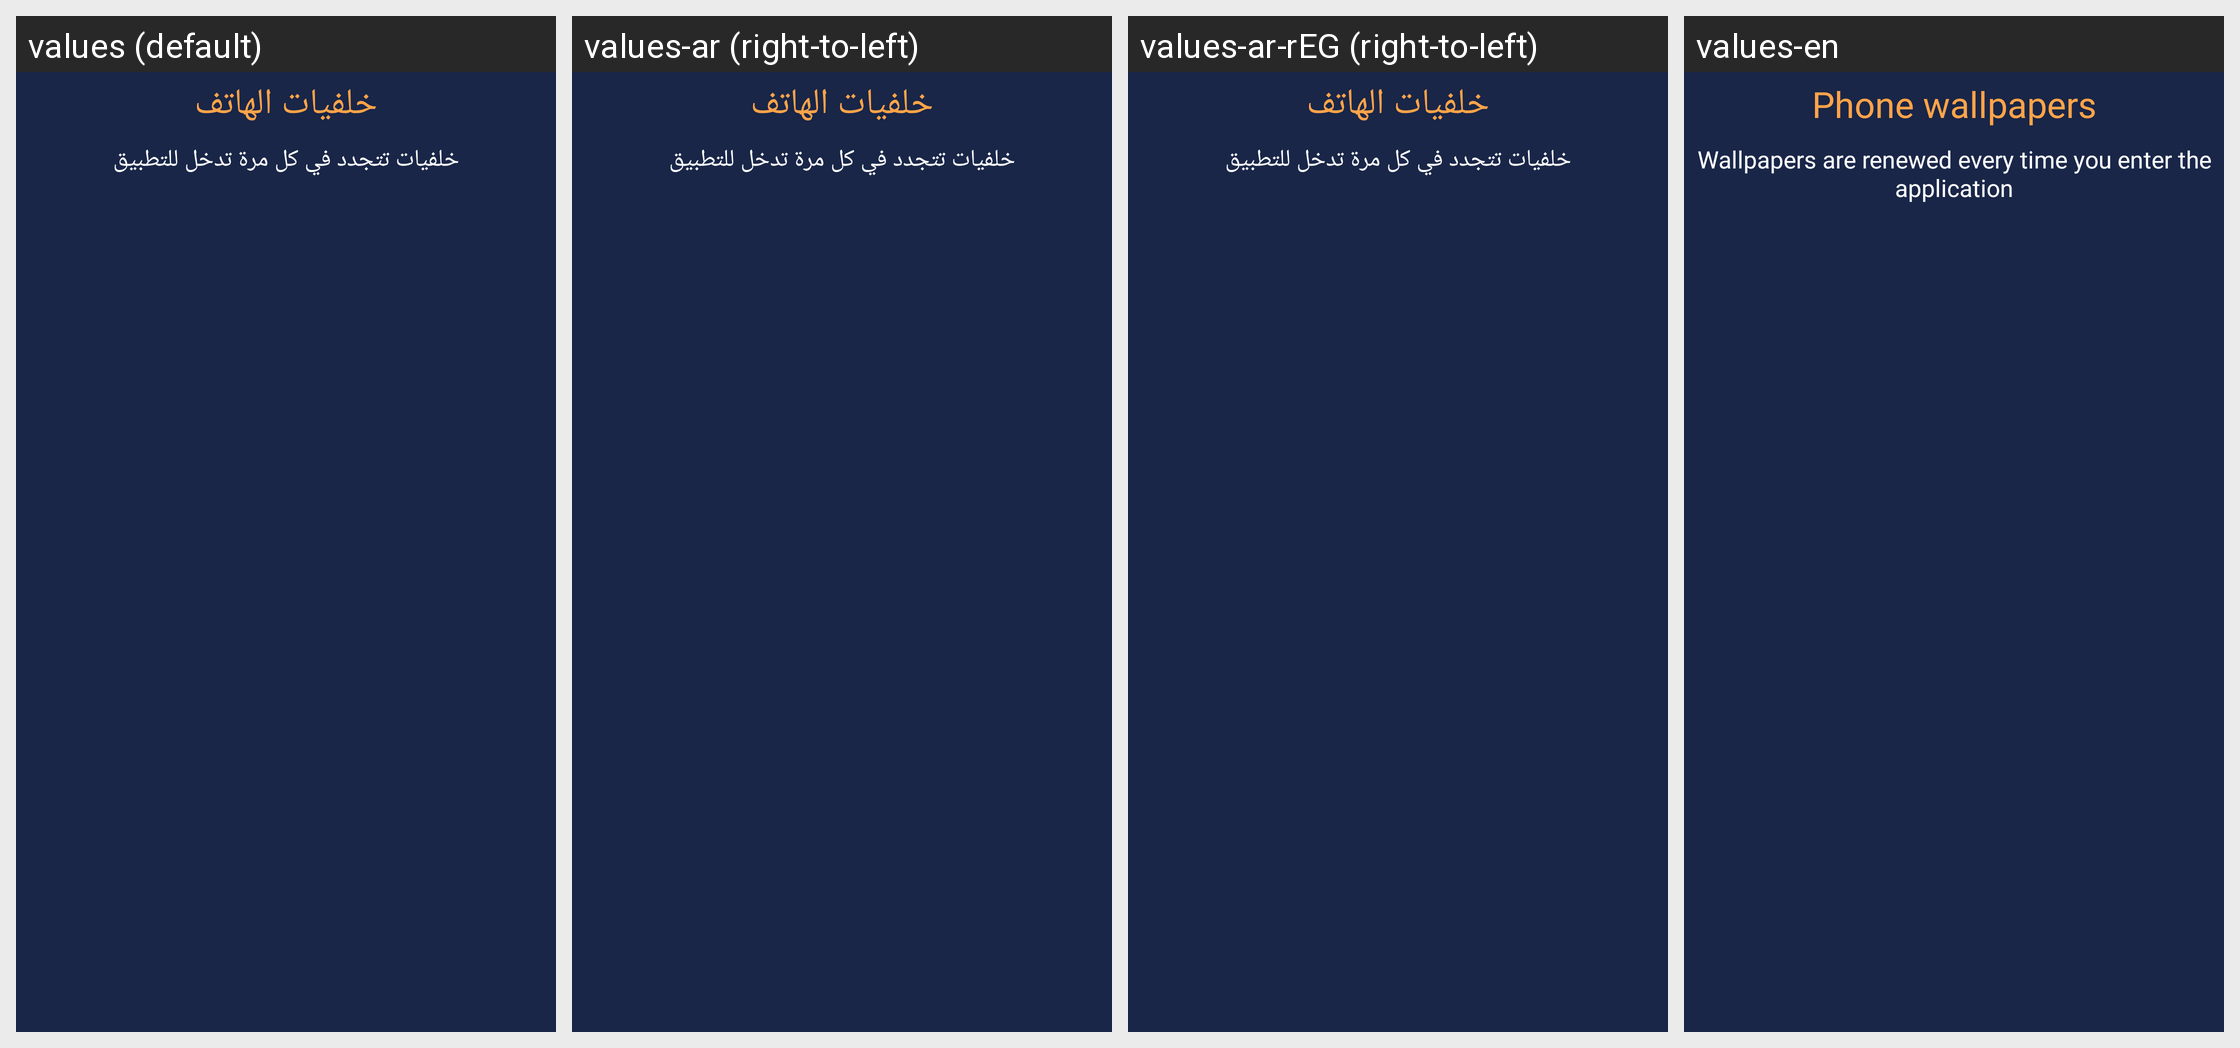

Here is an Android app screen in its default locale and in the app's own translations. Write out the translated-string differences for the strings that appear on this screen.
Android screen res/layout/activity_wallpapers.xml rendered under 4 locales, left to right: values (default), values-ar (right-to-left), values-ar-rEG (right-to-left), values-en. Device: Nexus 5 (rendered at 1080×1920; each locale shown at half size, 540×960, under a caption strip naming it); theme AppTheme.
Strings drawn on this screen, with the default value and each locale's value (text and hints the layout hard-codes, and strings that could not be matched under every locale, appear in the picture but are not listed):

menu_wallpaper
  values: خلفيات الهاتف
  values-ar: خلفيات الهاتف
  values-ar-rEG: خلفيات الهاتف
  values-en: Phone wallpapers

wallhint
  values: خلفيات تتجدد في كل مرة تدخل للتطبيق
  values-ar: خلفيات تتجدد في كل مرة تدخل للتطبيق
  values-ar-rEG: خلفيات تتجدد في كل مرة تدخل للتطبيق
  values-en: Wallpapers are renewed every time you enter the application
